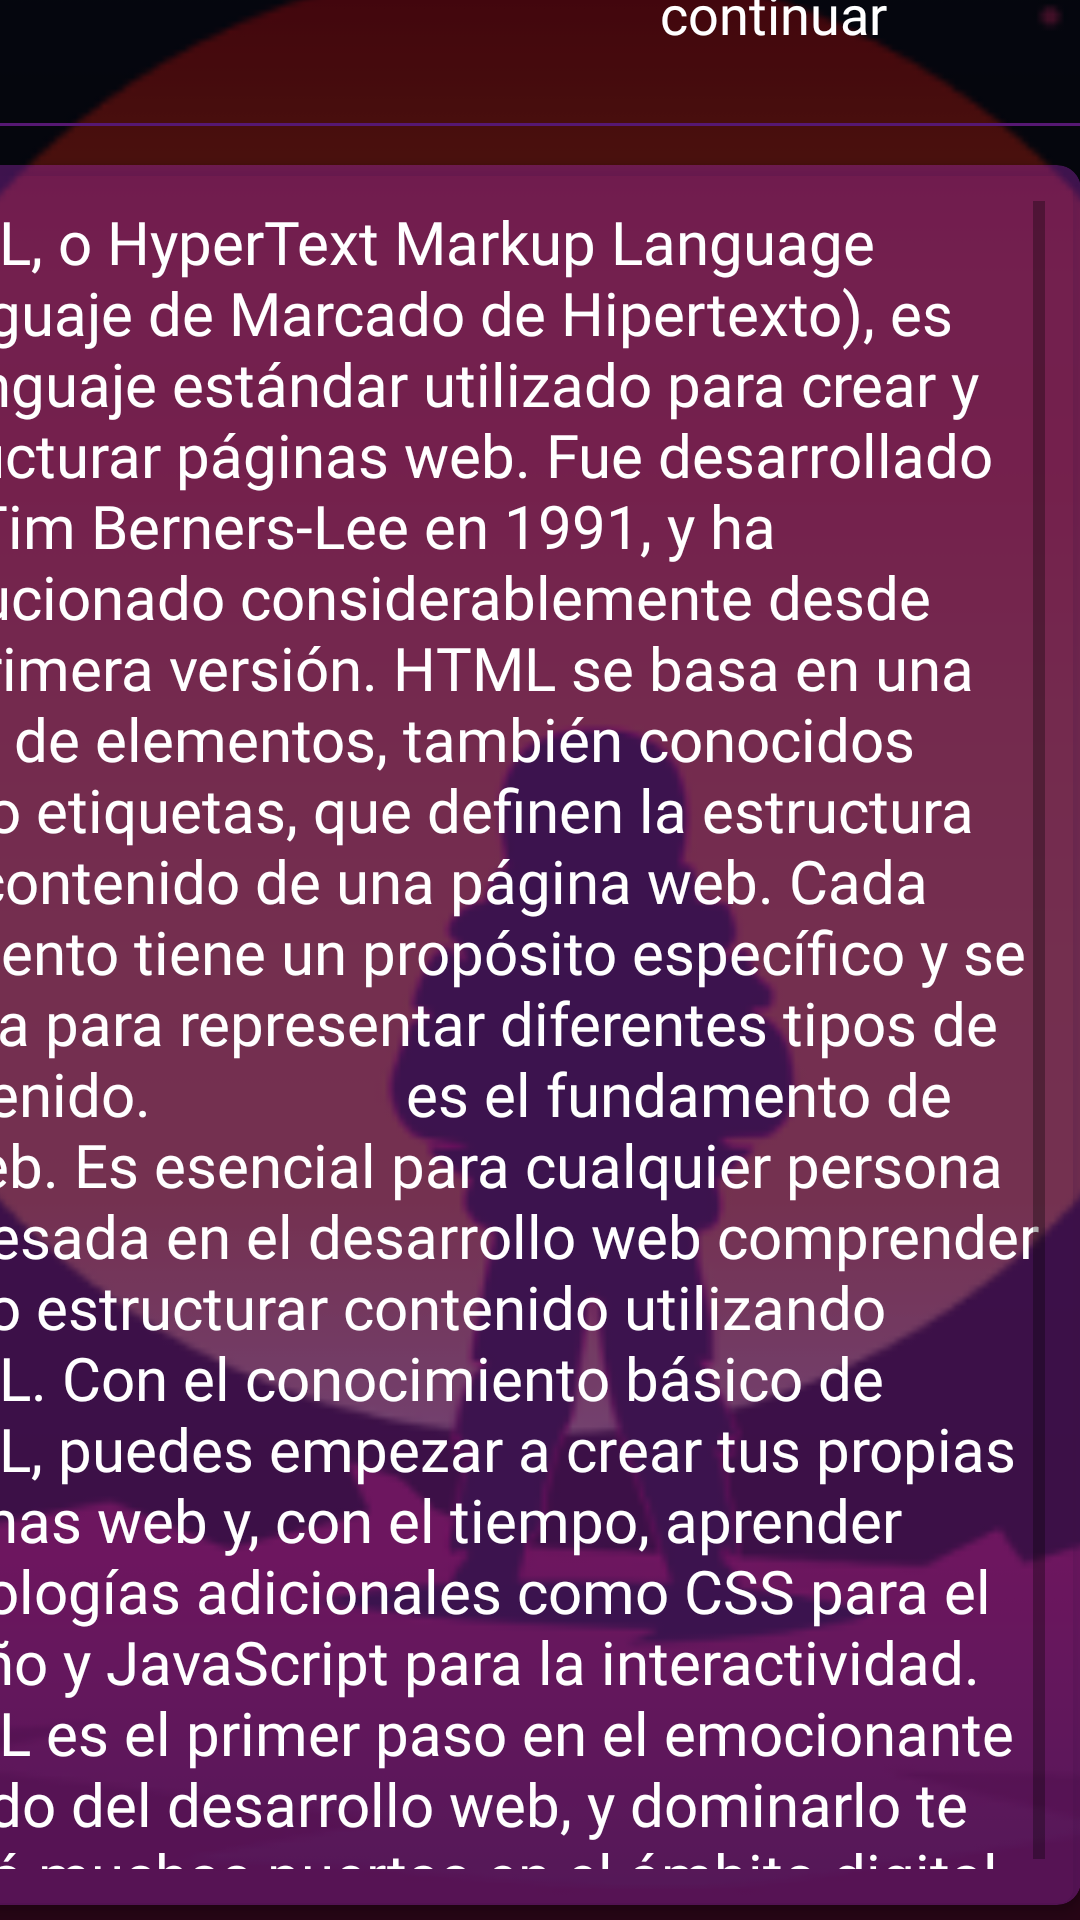

Android layout source for this screen:
<!-- AndroidManifest.xml: application theme Theme.AppCompat.Light.NoActionBar -->
<!-- res/layout/fragment_contintroduccion.xml -->
<?xml version="1.0" encoding="utf-8"?>
<androidx.constraintlayout.widget.ConstraintLayout
    xmlns:android="http://schemas.android.com/apk/res/android"
    xmlns:app="http://schemas.android.com/apk/res-auto"
    xmlns:tools="http://schemas.android.com/tools"
    android:layout_width="match_parent"
    android:layout_height="match_parent">

    <ImageView
        android:id="@+id/imagefondo"
        android:layout_width="455dp"
        android:layout_height="747dp"
        app:layout_constraintBottom_toBottomOf="parent"
        app:layout_constraintEnd_toEndOf="parent"
        app:layout_constraintStart_toStartOf="parent"
        app:srcCompat="@drawable/fondoorenge" />

    <TextView
        android:id="@+id/textlogin"
        android:layout_width="228dp"
        android:layout_height="58dp"
        android:layout_marginStart="4dp"
        android:layout_marginBottom="612dp"
        android:fontFamily="@font/press_start_2p"
        android:text="HTML tutorial"
        android:textColor="@color/morado"
        android:textSize="25sp"
        app:layout_constraintBottom_toBottomOf="parent"
        app:layout_constraintStart_toStartOf="parent" />

    <TextView
        android:id="@+id/Continuar"
        android:layout_width="180dp"
        android:layout_height="58dp"
        android:layout_marginStart="220dp"
        android:layout_marginBottom="590dp"
        android:fontFamily="@font/press_start_2p"
        android:text="continuar"
        android:textColor="@color/white"
        android:textSize="18sp"
        app:layout_constraintBottom_toBottomOf="parent"
        app:layout_constraintStart_toStartOf="parent" />

    
    <View
        android:id="@+id/divider"
        android:layout_width="0dp"
        android:layout_height="1dp"
        android:background="@color/morado"
        app:layout_constraintStart_toStartOf="parent"
        app:layout_constraintEnd_toEndOf="parent"
        app:layout_constraintBottom_toTopOf="@+id/card1"
        app:layout_constraintTop_toBottomOf="@+id/textlogin"
        android:layout_marginTop="8dp"
        android:layout_marginBottom="8dp" />

    <androidx.cardview.widget.CardView
        android:id="@+id/card1"
        android:layout_width="416dp"
        android:layout_height="580dp"
        app:cardBackgroundColor="#48D136F4"
        app:cardCornerRadius="8dp"
        app:layout_constraintBottom_toBottomOf="parent"
        app:layout_constraintEnd_toEndOf="parent"
        app:layout_constraintHorizontal_bias="1.0"
        app:layout_constraintStart_toStartOf="parent"
        app:layout_constraintTop_toBottomOf="@+id/divider">

        <ScrollView
            android:layout_width="match_parent"
            android:layout_height="match_parent"
            android:padding="12dp">

            <TextView
                android:layout_width="match_parent"
                android:layout_height="wrap_content"
                android:fontFamily="@font/press_start_2p"
                android:text="HTML, o HyperText Markup Language (Lenguaje de Marcado de Hipertexto), es el lenguaje estándar utilizado para crear y estructurar páginas web. Fue desarrollado por Tim Berners-Lee en 1991, y ha evolucionado considerablemente desde su primera versión. HTML se basa en una serie de elementos, también conocidos como etiquetas, que definen la estructura y el contenido de una página web. Cada elemento tiene un propósito específico y se utiliza para representar diferentes tipos de contenido.
                es el fundamento de la web. Es esencial para cualquier persona interesada en el desarrollo web comprender cómo estructurar contenido utilizando HTML. Con el conocimiento básico de HTML, puedes empezar a crear tus propias páginas web y, con el tiempo, aprender tecnologías adicionales como CSS para el diseño y JavaScript para la interactividad. HTML es el primer paso en el emocionante mundo del desarrollo web, y dominarlo te abrirá muchas puertas en el ámbito digital."
                android:textColor="@color/white"
                android:textSize="20sp" />

        </ScrollView>
    </androidx.cardview.widget.CardView>

</androidx.constraintlayout.widget.ConstraintLayout>
<!-- resources referenced by this layout -->
<resources>
  <color name="morado">#561873</color>
  <color name="white">#FFFFFFFF</color>
  <!-- drawable fondoorenge: png bitmap (drawable, 16422 bytes) -->
</resources>
